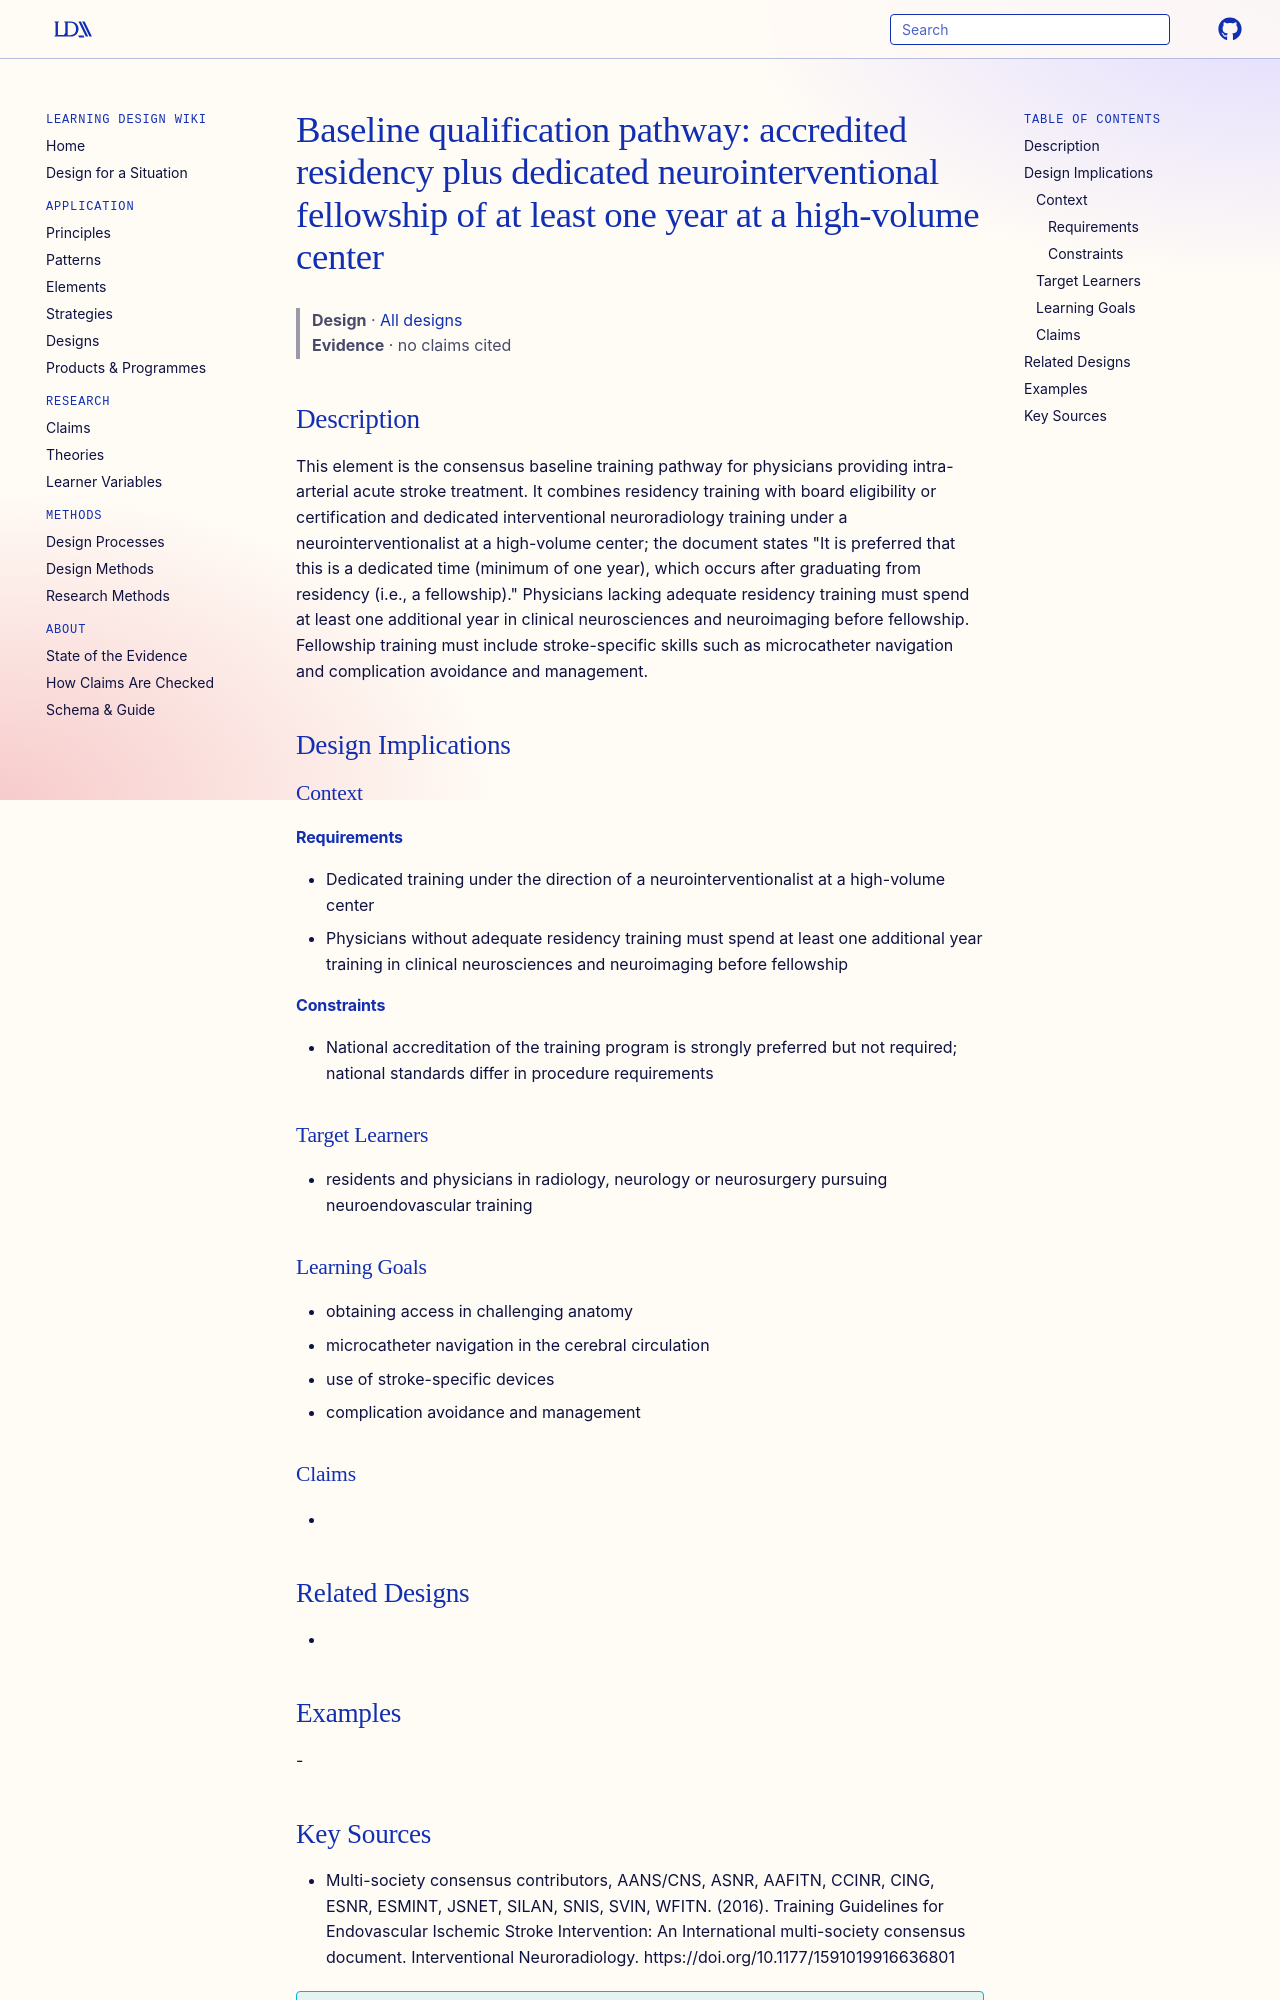

repository: Learning-Design-Alliance/learning-wiki · page: designs/baseline-neurointerventional-fellowship-pathway/index.html · generator: mkdocs

---
type: design
id: baseline-neurointerventional-fellowship-pathway
title: "Baseline qualification pathway: accredited residency plus dedicated neurointerventional fellowship of at least one year at a high-volume center"
description: This element is the consensus baseline training pathway for physicians providing intra-arterial acute stroke treatment.
status: review
generated:
  by: "process:settle-candidates"
  at: 2026-11-09
sources:
  - id: multi-society-consensus-contributors-2016
    resource: "https://doi.org/10.1177/1591019916636801"
    title: "Multi-society consensus contributors, AANS/CNS, ASNR, AAFITN, CCINR, CING, ESNR, ESMINT, JSNET, SILAN, SNIS, SVIN, WFITN. (2016). Training Guidelines for Endovascular Ischemic Stroke Intervention: An International multi-society consensus document. Interventional Neuroradiology. https://doi.org/10.1177/1591019916636801"
    author: Multi-society consensus contributors, AANS/CNS, ASNR, AAFITN, CCINR, CING, ESNR, ESMINT, JSNET, SILAN, SNIS, SVIN, WFITN
---

# Baseline qualification pathway: accredited residency plus dedicated neurointerventional fellowship of at least one year at a high-volume center

> **Design** · [All designs](index.md)
> **Evidence** · no claims cited

## Description
This element is the consensus baseline training pathway for physicians providing intra-arterial acute stroke treatment. It combines residency training with board eligibility or certification and dedicated interventional neuroradiology training under a neurointerventionalist at a high-volume center; the document states "It is preferred that this is a dedicated time (minimum of one year), which occurs after graduating from residency (i.e., a fellowship)." Physicians lacking adequate residency training must spend at least one additional year in clinical neurosciences and neuroimaging before fellowship. Fellowship training must include stroke-specific skills such as microcatheter navigation and complication avoidance and management.

## Design Implications

### Context
#### Requirements
- Dedicated training under the direction of a neurointerventionalist at a high-volume center
- Physicians without adequate residency training must spend at least one additional year training in clinical neurosciences and neuroimaging before fellowship
#### Constraints
- National accreditation of the training program is strongly preferred but not required; national standards differ in procedure requirements

### Target Learners
- residents and physicians in radiology, neurology or neurosurgery pursuing neuroendovascular training

### Learning Goals
- obtaining access in challenging anatomy
- microcatheter navigation in the cerebral circulation
- use of stroke-specific devices
- complication avoidance and management

### Claims
- 

## Related Designs
- 

## Examples
-
